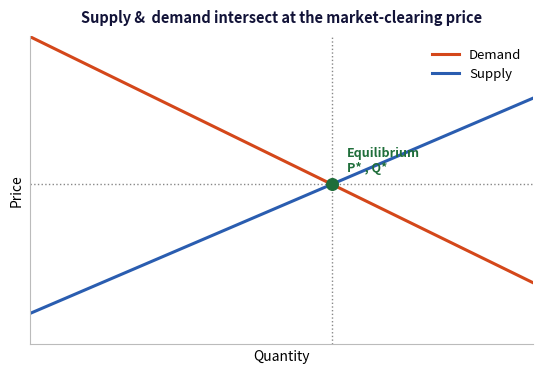
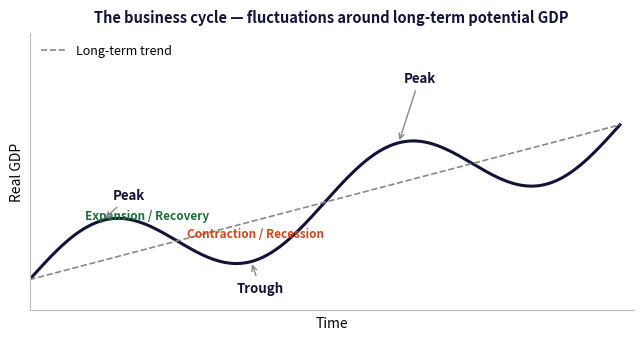
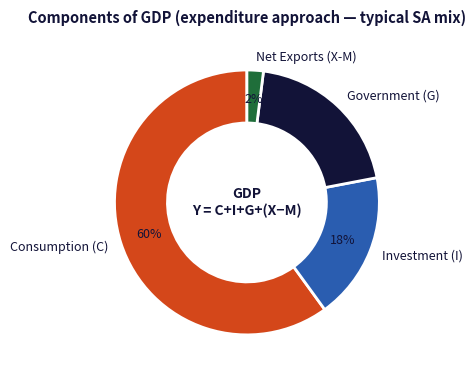
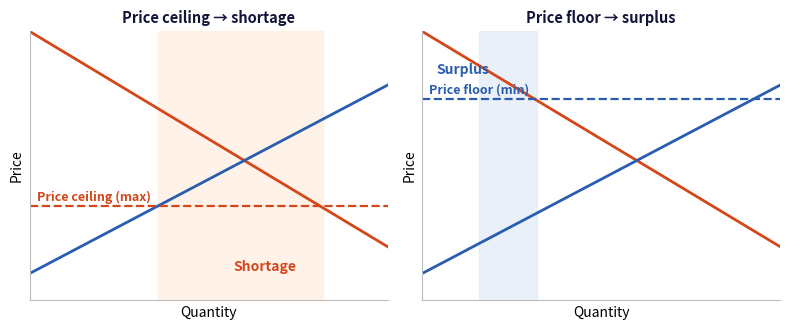

These figures' Python source, in order:
"""Generate diagrams used inside the Module 2 summary."""
import matplotlib.pyplot as plt
import matplotlib.patches as mp
import numpy as np
import os

OUT = r"C:\Users\SuhaylO'Brien\OneDrive - BrickField Canvas\Documents\NOVIA ONE\Module 2\diagrams"
os.makedirs(OUT, exist_ok=True)

NAVY  = "#121338"
ORANGE = "#D4471A"
BLUE  = "#2A5DB0"
GREEN = "#1F6E3A"
GREY  = "#888888"
SOFT  = "#EEF0F8"
TINT  = "#FFF3E6"


def save(fig, name, dpi=240):
    p = os.path.join(OUT, name)
    fig.savefig(p, dpi=dpi, bbox_inches="tight", facecolor="white")
    plt.close(fig)
    print("wrote", p)


# 1. Supply & demand curves with equilibrium
def supply_demand():
    fig, ax = plt.subplots(figsize=(6.5, 4.0))
    q = np.linspace(0, 10, 200)
    demand = 10 - 0.8 * q
    supply = 1 + 0.7 * q
    ax.plot(q, demand, color=ORANGE, lw=2.2, label="Demand")
    ax.plot(q, supply, color=BLUE, lw=2.2, label="Supply")

    # Equilibrium intersect — 10 - 0.8q = 1 + 0.7q -> 1.5q = 9 -> q = 6, p = 10 - 4.8 = 5.2
    eq_q, eq_p = 6, 5.2
    ax.scatter([eq_q], [eq_p], color=GREEN, zorder=5, s=70)
    ax.axvline(eq_q, color=GREY, ls=":", lw=1)
    ax.axhline(eq_p, color=GREY, ls=":", lw=1)
    ax.text(eq_q + 0.3, eq_p + 0.4, "Equilibrium\nP* , Q*",
            fontsize=9, fontweight="bold", color=GREEN)

    ax.set_xlim(0, 10); ax.set_ylim(0, 10)
    ax.set_xlabel("Quantity", fontsize=10); ax.set_ylabel("Price", fontsize=10)
    ax.set_xticks([]); ax.set_yticks([])
    ax.spines["top"].set_visible(False); ax.spines["right"].set_visible(False)
    ax.spines["left"].set_color("#BBBBBB"); ax.spines["bottom"].set_color("#BBBBBB")
    ax.legend(loc="upper right", frameon=False, fontsize=9.5)
    ax.set_title("Supply &  demand intersect at the market-clearing price",
                 fontsize=10.5, color=NAVY, fontweight="bold", pad=10)
    save(fig, "supply_demand.png")


# 2. Business cycle (smooth sine wave with phases)
def business_cycle():
    fig, ax = plt.subplots(figsize=(7.8, 3.6))
    t = np.linspace(0, 4 * np.pi, 400)
    trend = 0.4 * t
    y = trend + 1.3 * np.sin(t)
    ax.plot(t, y, color=NAVY, lw=2.2)
    ax.plot(t, trend, color=GREY, ls="--", lw=1.2, label="Long-term trend")

    # Mark key points
    points = {
        "Trough": (3 * np.pi / 2, 1.3 * np.sin(3 * np.pi / 2) + 0.4 * 3 * np.pi / 2),
        "Peak":  (np.pi / 2,      1.3 * np.sin(np.pi / 2) + 0.4 * np.pi / 2),
    }
    # Add labels for phases
    ax.annotate("Expansion / Recovery", xy=(np.pi / 4 + 0.4, 1.3 * np.sin(np.pi / 4 + 0.4) + 0.4 * (np.pi / 4 + 0.4) + 0.3),
                fontsize=8.5, color=GREEN, fontweight="bold")
    ax.annotate("Contraction / Recession", xy=(np.pi + 0.2, 1.3 * np.sin(np.pi + 0.2) + 0.4 * (np.pi + 0.2) + 0.3),
                fontsize=8.5, color=ORANGE, fontweight="bold")
    ax.annotate("Peak", xy=(np.pi / 2, 1.3 + 0.4 * np.pi / 2), xytext=(np.pi / 2 + 0.2, 2.6),
                fontsize=9.5, color=NAVY, fontweight="bold",
                arrowprops=dict(arrowstyle="->", color=GREY))
    ax.annotate("Trough", xy=(3 * np.pi / 2, -1.3 + 0.4 * 3 * np.pi / 2),
                xytext=(3 * np.pi / 2 - 0.3, -0.4),
                fontsize=9.5, color=NAVY, fontweight="bold",
                arrowprops=dict(arrowstyle="->", color=GREY))
    ax.annotate("Peak", xy=(5 * np.pi / 2, 1.3 + 0.4 * 5 * np.pi / 2),
                xytext=(5 * np.pi / 2 + 0.1, 6.4),
                fontsize=9.5, color=NAVY, fontweight="bold",
                arrowprops=dict(arrowstyle="->", color=GREY))

    ax.set_xlabel("Time", fontsize=10); ax.set_ylabel("Real GDP", fontsize=10)
    ax.set_xticks([]); ax.set_yticks([])
    ax.set_xlim(0, 4 * np.pi + 0.3); ax.set_ylim(-1, 8)
    ax.spines["top"].set_visible(False); ax.spines["right"].set_visible(False)
    ax.spines["left"].set_color("#BBBBBB"); ax.spines["bottom"].set_color("#BBBBBB")
    ax.legend(loc="upper left", frameon=False, fontsize=9)
    ax.set_title("The business cycle — fluctuations around long-term potential GDP",
                 fontsize=10.5, color=NAVY, fontweight="bold", pad=8)
    save(fig, "business_cycle.png")


# 3. GDP components — exploded donut/pie
def gdp_components():
    fig, ax = plt.subplots(figsize=(5.8, 4.3))
    labels = ["Consumption (C)", "Investment (I)", "Government (G)", "Net Exports (X-M)"]
    sizes  = [60, 18, 20, 2]
    colors = [ORANGE, BLUE, NAVY, GREEN]
    wedges, _, _ = ax.pie(sizes, labels=labels, colors=colors,
                          autopct="%.0f%%", startangle=90,
                          textprops=dict(fontsize=9, color=NAVY),
                          pctdistance=0.78,
                          wedgeprops=dict(width=0.4, edgecolor="white", linewidth=2))
    ax.text(0, 0, "GDP\nY = C+I+G+(X−M)",
            ha="center", va="center", fontsize=10, fontweight="bold", color=NAVY)
    ax.set_title("Components of GDP (expenditure approach — typical SA mix)",
                 fontsize=10.5, color=NAVY, fontweight="bold", pad=10)
    save(fig, "gdp_components.png")


# 4. Price ceiling vs price floor mini-chart
def price_controls():
    fig, axes = plt.subplots(1, 2, figsize=(8.0, 3.4))
    q = np.linspace(0, 10, 200)
    demand = 10 - 0.8 * q
    supply = 1 + 0.7 * q
    for ax, kind in zip(axes, ["ceiling", "floor"]):
        ax.plot(q, demand, color=ORANGE, lw=2); ax.plot(q, supply, color=BLUE, lw=2)
        ax.set_xlim(0, 10); ax.set_ylim(0, 10)
        ax.set_xticks([]); ax.set_yticks([])
        ax.set_xlabel("Quantity"); ax.set_ylabel("Price")
        ax.spines["top"].set_visible(False); ax.spines["right"].set_visible(False)
        ax.spines["left"].set_color("#BBBBBB"); ax.spines["bottom"].set_color("#BBBBBB")
        if kind == "ceiling":
            ax.axhline(3.5, color=ORANGE, ls="--", lw=1.6)
            ax.text(0.2, 3.7, "Price ceiling (max)", color=ORANGE, fontsize=9, fontweight="bold")
            ax.axvspan(3.6, 8.2, color="#FFEDE0", alpha=0.7)
            ax.text(5.7, 1.1, "Shortage", color=ORANGE, fontsize=10, fontweight="bold")
            ax.set_title("Price ceiling → shortage", fontsize=10.5, color=NAVY, fontweight="bold")
        else:
            ax.axhline(7.5, color=BLUE, ls="--", lw=1.6)
            ax.text(0.2, 7.7, "Price floor (min)", color=BLUE, fontsize=9, fontweight="bold")
            ax.axvspan(1.6, 3.2, color="#E2EAF6", alpha=0.7)
            ax.text(0.4, 8.4, "Surplus", color=BLUE, fontsize=10, fontweight="bold")
            ax.set_title("Price floor → surplus", fontsize=10.5, color=NAVY, fontweight="bold")
    plt.tight_layout()
    save(fig, "price_controls.png")


if __name__ == "__main__":
    supply_demand()
    business_cycle()
    gdp_components()
    price_controls()
